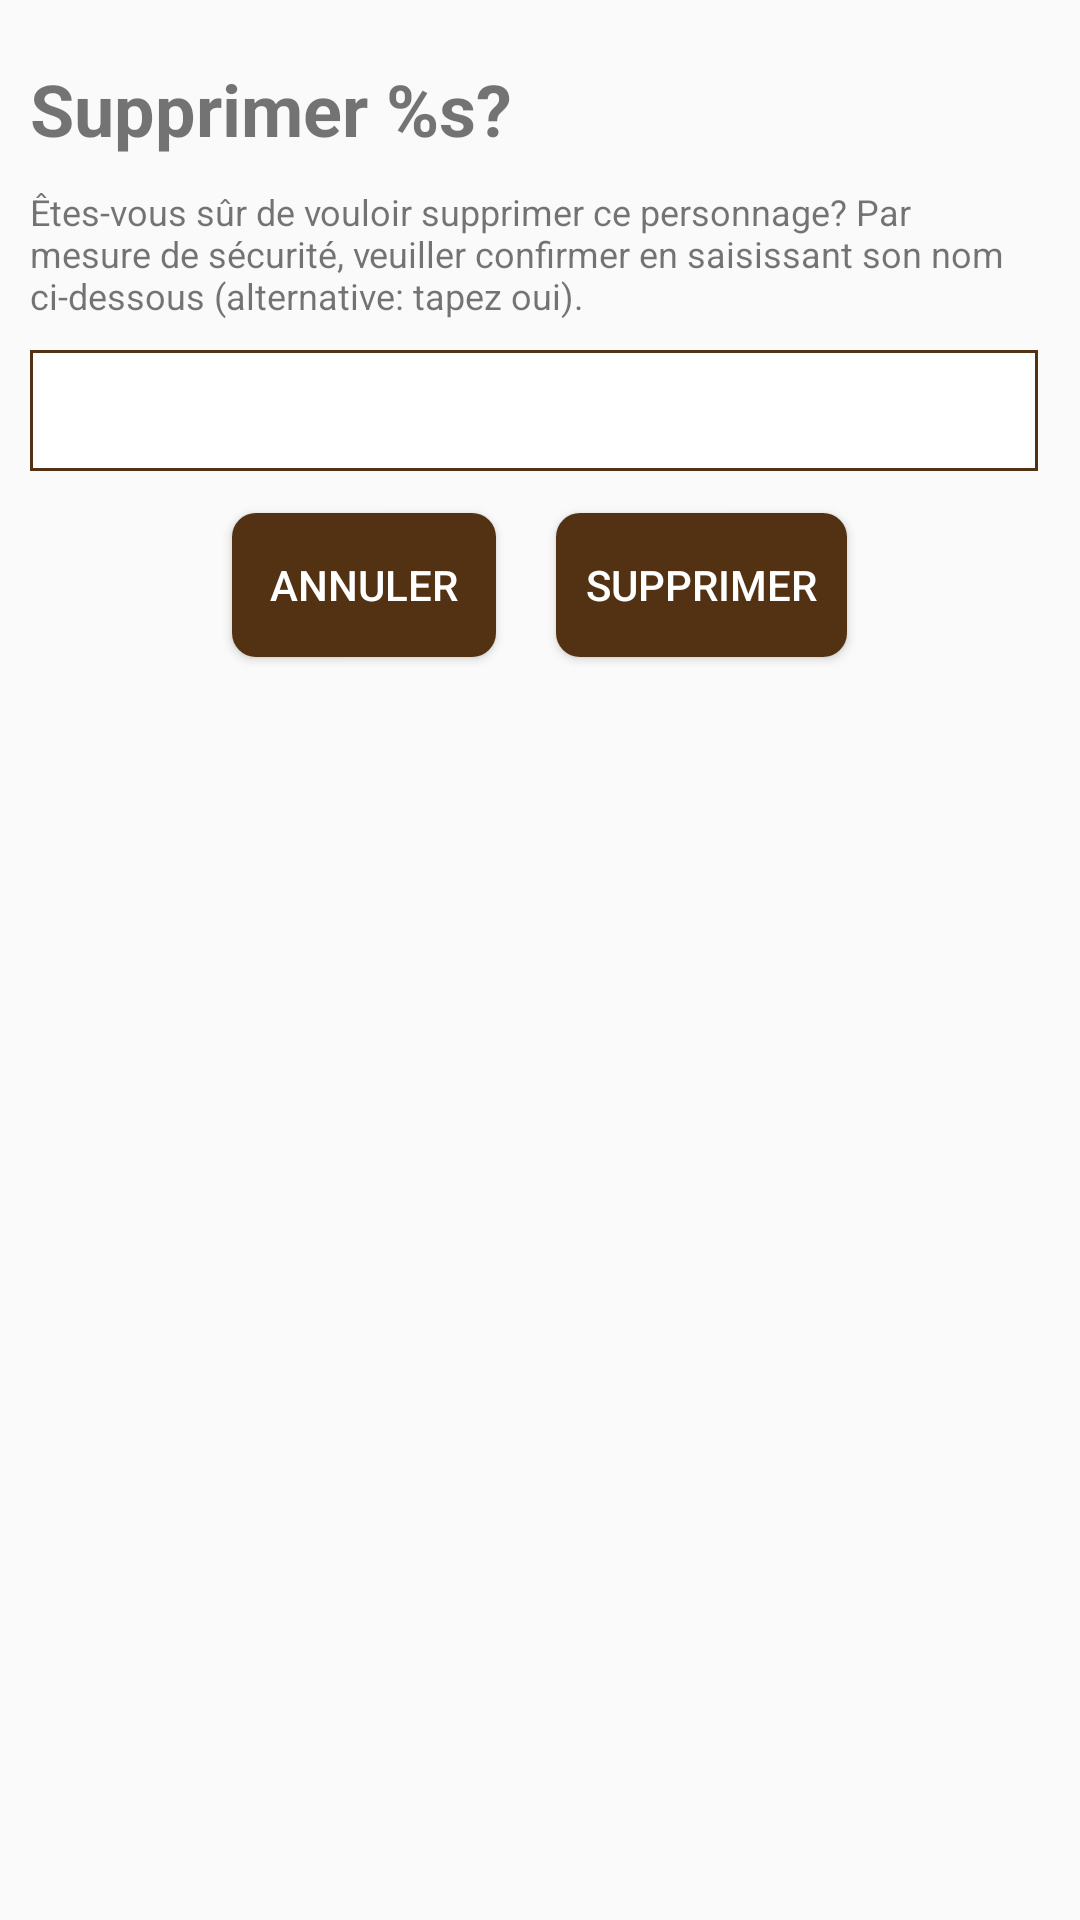

This screen was rendered from an Android layout file. Write that file and the resources it references.
<!-- AndroidManifest.xml: application theme AppTheme -->
<!-- res/layout/fragment_sheet_main_deletecharacter.xml -->
<?xml version="1.0" encoding="utf-8"?>
<LinearLayout xmlns:android="http://schemas.android.com/apk/res/android"
    android:layout_width="match_parent"
    android:layout_height="match_parent"
    android:orientation="vertical"
    android:padding="10dp">

    <TextView
        android:id="@+id/delete_character_title"
        android:layout_width="match_parent"
        android:layout_height="wrap_content"
        android:layout_marginVertical="10dp"
        android:textStyle="bold"
        android:textSize="24sp"
        android:text="@string/sheet_character_delete" />

    <TextView
        android:id="@+id/choose_class_details"
        android:layout_width="match_parent"
        android:layout_height="wrap_content"
        android:text="@string/sheet_character_confirm"
        android:textSize="12sp"
        android:paddingBottom="10dp"/>

    <EditText
        android:id="@+id/sheet_character_name"
        android:layout_width="match_parent"
        android:layout_height="wrap_content"
        android:layout_weight = "0"
        android:padding="4dp"
        android:background="@drawable/text_box"
        android:layout_marginEnd="4dp"
        android:layout_marginBottom="4dp"
        android:textAlignment="center"
        android:textColor="@color/colorBlack"
        android:inputType="textPersonName|textCapWords"
        android:textSize="24sp"
        android:textStyle="bold"
        android:maxLength="30"
        android:gravity="end"/>

    <LinearLayout
        android:layout_width="match_parent"
        android:layout_height="wrap_content"
        android:layout_gravity="center"
        android:gravity="center">

        <Button
            android:id="@+id/name_cancel"
            android:layout_width="wrap_content"
            android:layout_height="wrap_content"
            android:text="@string/cancel"
            android:background="@drawable/rounded_button"
            android:textColor="@color/colorWhite"
            android:layout_margin="10dp" />

        <Button
            android:id="@+id/name_ok"
            android:layout_width="wrap_content"
            android:layout_height="wrap_content"
            android:maxWidth="300dp"
            android:paddingStart="10dp"
            android:paddingEnd="10dp"
            android:text="@string/delete"
            android:background="@drawable/rounded_button"
            android:textColor="@color/colorWhite"
            android:layout_margin="10dp" />

    </LinearLayout>

</LinearLayout>
<!-- resources referenced by this layout -->
<resources>
  <color name="colorBlack">#000000</color>
  <color name="colorWhite">#ffffff</color>
  <!-- drawable rounded_button (drawable) -->
  <?xml version="1.0" encoding="utf-8"?>
  <shape xmlns:android="http://schemas.android.com/apk/res/android"
      android:shape="rectangle">
      <solid android:color="@color/colorPrimaryDark" />
      <corners android:bottomRightRadius="8dp"
          android:bottomLeftRadius="8dp"
          android:topRightRadius="8dp"
          android:topLeftRadius="8dp"/>
  </shape>
  <!-- drawable text_box (drawable) -->
  <?xml version="1.0" encoding="utf-8"?>
  <shape xmlns:android="http://schemas.android.com/apk/res/android" android:shape="rectangle" >
      <solid android:color="@android:color/white" />
      <stroke android:width="1dip" android:color="@color/colorPrimaryDark"/>
  </shape>
  <string name="cancel">Annuler</string>
  <string name="delete">Supprimer</string>
  <string name="sheet_character_confirm">Êtes-vous sûr de vouloir supprimer ce personnage? Par mesure de sécurité, veuiller confirmer en saisissant son nom ci-dessous (alternative: tapez "oui").</string>
  <string name="sheet_character_delete">Supprimer "%s"?</string>
  <style name="AppTheme" parent="Theme.AppCompat.Light.DarkActionBar">
          
          <item name="colorPrimary">@color/colorPrimary</item>
          <item name="colorPrimaryDark">@color/colorPrimaryDark</item>
          <item name="colorAccent">@color/colorAccent</item>
          
          <item name="android:listPreferredItemHeightSmall">40dp</item>
      </style>
  <color name="colorPrimaryDark">#533213</color>
  <color name="colorPrimary">#7a5430</color>
  <color name="colorAccent">#533213</color>
</resources>
